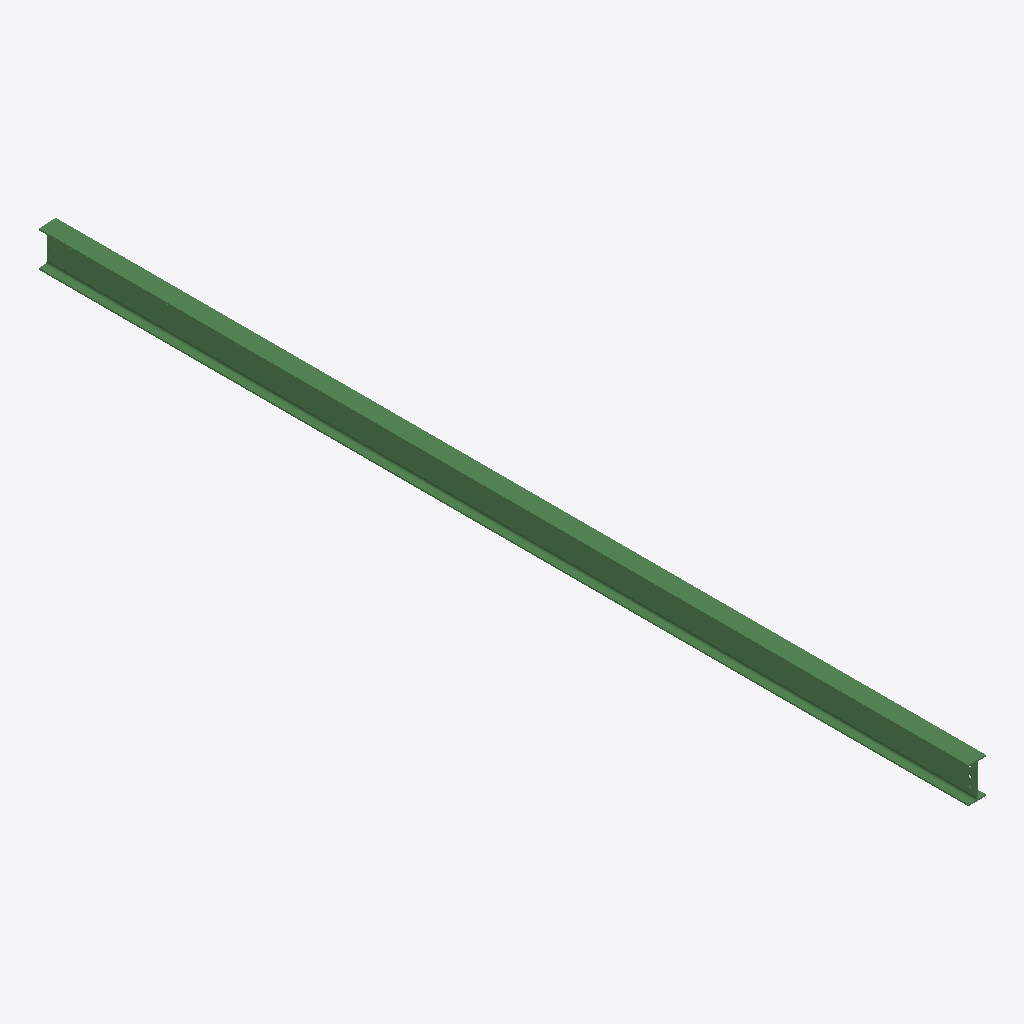
Isometric view of an IFC building model (IFC-SPF (STEP), schema IFC2X3, length unit millimetre), seen from the south-west, elements coloured by IFC class: 1 beam (green).
Extent 0.1 m × 6.3 m × 0.2 m (x, y, z). Storeys (1): Undefined at 0.00 m. Elements (1): 1 IfcBeam.

HEADER;
FILE_DESCRIPTION(('ViewDefinition[AISC_Steel_Detailing]','Option [BaseQuantities:Off]','Option [GridExport:On]','Option [Assemblies:Off]','Option [Bolts:On]','Option [Rebars:On]','Option [PourObjects:Off]','Option [Welds:On]','Option [SurfaceTreatments:On]','Option [LocationBy:0]','Option [ViewColors:Off]','Option [SectionedSpine:Off]','[2 more]'),'2;1');
FILE_NAME('b_1349_Qty_1.ifc','2026-05-16T11:53:18',('GIOVANNIPC\\gcorrea'),('Structural Designer'),'IFC Database version: Work','Tekla Structures 2020 Service Pack 5, IFC Export','');
FILE_SCHEMA(('IFC2X3'));
ENDSEC;
DATA;
#37=IFCPROJECT('2G7ZFDNE16yBDU14FA92Me',#5,'Proyecto',$,$,$,$,(#11),#36);
#39=IFCSITE('2xvEzEinjBTea80yOTcujY',#5,'Obra',$,$,#38,$,$,.ELEMENT.,$,$,$,$,$);
#41=IFCBUILDING('0R8BxrqWf1oevNbUvFxlQp',#5,'Undefined',$,$,#40,$,$,.ELEMENT.,$,$,$);
#43=IFCBUILDINGSTOREY('29hdEUCErFze9E_VIAceOd',#5,'Undefined',$,$,#42,$,$,.ELEMENT.,0.0);
#71=IFCBEAM('2eelLyjs996QfM0tHQEhmO',#44,'BEAM','IPE240','IPE240',#47,#70,'IDa8a2f57c-b762-4919-aa56-03745a3abc18');
ENDSEC;
